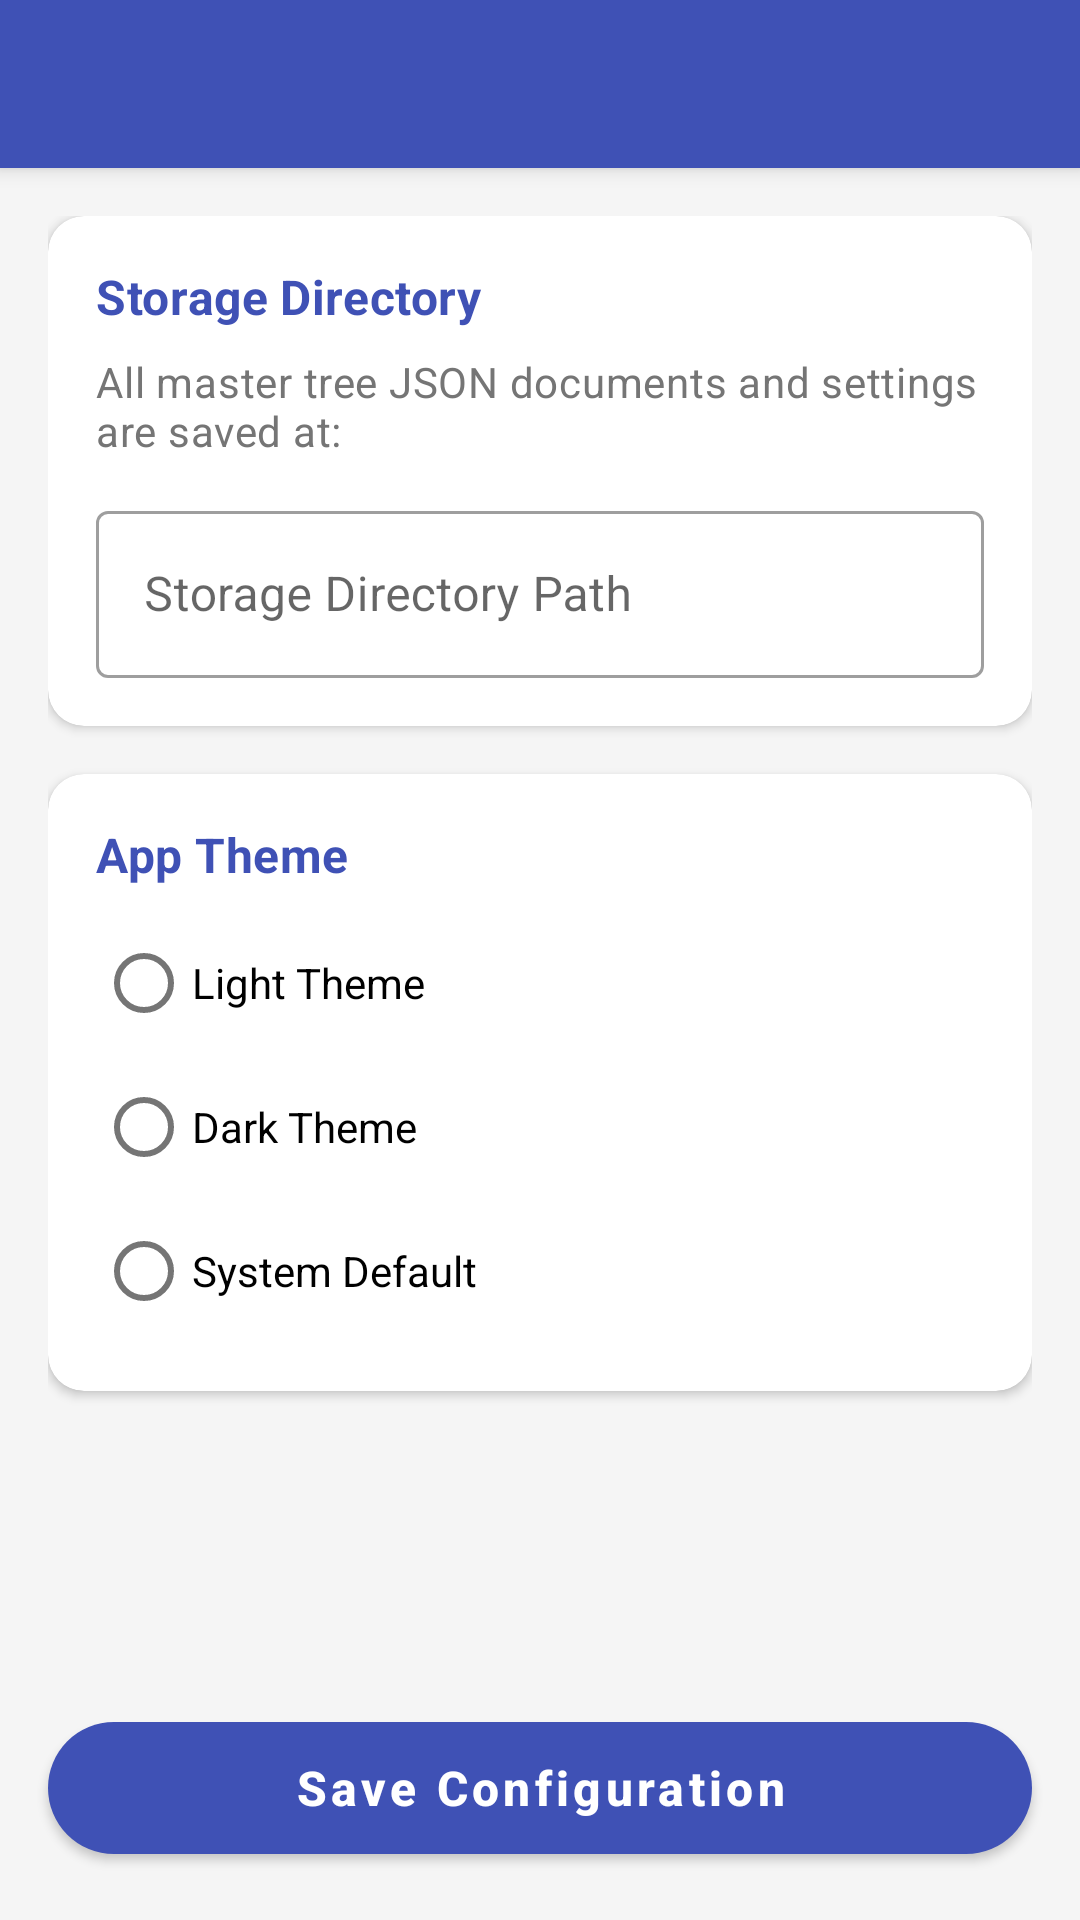

This screen was rendered from an Android layout file. Write that file and the resources it references.
<!-- AndroidManifest.xml: activity theme Theme.TodoMaster.NoActionBar -->
<!-- res/layout/activity_settings.xml -->
<?xml version="1.0" encoding="utf-8"?>
<androidx.coordinatorlayout.widget.CoordinatorLayout xmlns:android="http://schemas.android.com/apk/res/android"
    xmlns:app="http://schemas.android.com/apk/res-auto"
    android:layout_width="match_parent"
    android:layout_height="match_parent"
    android:background="@color/background">

    <com.google.android.material.appbar.AppBarLayout
        android:layout_width="match_parent"
        android:layout_height="wrap_content"
        android:theme="@style/Theme.TodoMaster.AppBarOverlay">

        <androidx.appcompat.widget.Toolbar
            android:id="@+id/toolbar"
            android:layout_width="match_parent"
            android:layout_height="?attr/actionBarSize"
            android:background="?attr/colorPrimary"
            app:popupTheme="@style/Theme.TodoMaster.PopupOverlay" />

    </com.google.android.material.appbar.AppBarLayout>

    
    <RelativeLayout
        android:layout_width="match_parent"
        android:layout_height="match_parent"
        app:layout_behavior="@string/appbar_scrolling_view_behavior">

        
        <androidx.core.widget.NestedScrollView
            android:layout_width="match_parent"
            android:layout_height="match_parent"
            android:layout_above="@+id/btnSaveConfiguration"
            android:padding="16dp">

            <LinearLayout
                android:layout_width="match_parent"
                android:layout_height="wrap_content"
                android:orientation="vertical">

                
                <com.google.android.material.card.MaterialCardView
                    android:layout_width="match_parent"
                    android:layout_height="wrap_content"
                    android:layout_marginBottom="16dp"
                    app:cardCornerRadius="12dp"
                    app:cardElevation="2dp">

                    <LinearLayout
                        android:layout_width="match_parent"
                        android:layout_height="wrap_content"
                        android:orientation="vertical"
                        android:padding="16dp">

                        <TextView
                            android:layout_width="wrap_content"
                            android:layout_height="wrap_content"
                            android:text="Storage Directory"
                            android:textAppearance="?attr/textAppearanceSubtitle1"
                            android:textColor="@color/primary"
                            android:textStyle="bold" />

                        <TextView
                            android:layout_width="match_parent"
                            android:layout_height="wrap_content"
                            android:layout_marginTop="8dp"
                            android:text="All master tree JSON documents and settings are saved at:"
                            android:textAppearance="?attr/textAppearanceBody2"
                            android:textColor="@color/text_secondary" />

                        <com.google.android.material.textfield.TextInputLayout
                            android:layout_width="match_parent"
                            android:layout_height="wrap_content"
                            android:layout_marginTop="12dp"
                            style="@style/Widget.MaterialComponents.TextInputLayout.OutlinedBox">

                            <com.google.android.material.textfield.TextInputEditText
                                android:id="@+id/editStoragePath"
                                android:layout_width="match_parent"
                                android:layout_height="wrap_content"
                                android:hint="Storage Directory Path"
                                android:singleLine="true" />
                        </com.google.android.material.textfield.TextInputLayout>

                    </LinearLayout>
                </com.google.android.material.card.MaterialCardView>

                
                <com.google.android.material.card.MaterialCardView
                    android:layout_width="match_parent"
                    android:layout_height="wrap_content"
                    android:layout_marginBottom="16dp"
                    app:cardCornerRadius="12dp"
                    app:cardElevation="2dp">

                    <LinearLayout
                        android:layout_width="match_parent"
                        android:layout_height="wrap_content"
                        android:orientation="vertical"
                        android:padding="16dp">

                        <TextView
                            android:layout_width="wrap_content"
                            android:layout_height="wrap_content"
                            android:text="App Theme"
                            android:textAppearance="?attr/textAppearanceSubtitle1"
                            android:textColor="@color/primary"
                            android:textStyle="bold" />

                        <RadioGroup
                            android:id="@+id/radioGroupTheme"
                            android:layout_width="match_parent"
                            android:layout_height="wrap_content"
                            android:layout_marginTop="8dp"
                            android:orientation="vertical">

                            <RadioButton
                                android:id="@+id/radioLight"
                                android:layout_width="match_parent"
                                android:layout_height="wrap_content"
                                android:text="Light Theme" />

                            <RadioButton
                                android:id="@+id/radioDark"
                                android:layout_width="match_parent"
                                android:layout_height="wrap_content"
                                android:text="Dark Theme" />

                            <RadioButton
                                android:id="@+id/radioSystem"
                                android:layout_width="match_parent"
                                android:layout_height="wrap_content"
                                android:text="System Default" />
                        </RadioGroup>

                    </LinearLayout>
                </com.google.android.material.card.MaterialCardView>

            </LinearLayout>
        </androidx.core.widget.NestedScrollView>

        
        <com.google.android.material.button.MaterialButton
            android:id="@+id/btnSaveConfiguration"
            android:layout_width="match_parent"
            android:layout_height="56dp"
            android:layout_alignParentBottom="true"
            android:layout_margin="16dp"
            android:text="Save Configuration"
            android:textAllCaps="false"
            android:textSize="16sp"
            android:textStyle="bold"
            app:cornerRadius="28dp" />

    </RelativeLayout>

</androidx.coordinatorlayout.widget.CoordinatorLayout>
<!-- resources referenced by this layout -->
<resources>
  <color name="background">#F5F5F5</color>
  <color name="primary">#3F51B5</color>
  <color name="text_secondary">#757575</color>
  <style name="Theme.TodoMaster.AppBarOverlay" parent="ThemeOverlay.AppCompat.Dark.ActionBar" />
  <style name="Theme.TodoMaster.PopupOverlay" parent="ThemeOverlay.AppCompat.Light" />
  <style name="Theme.TodoMaster.NoActionBar">
          <item name="windowActionBar">false</item>
          <item name="windowNoTitle">true</item>
          <item name="android:statusBarColor" tools:targetApi="l">@android:color/transparent</item>
          <item name="android:windowDrawsSystemBarBackgrounds">true</item>
      </style>
</resources>
